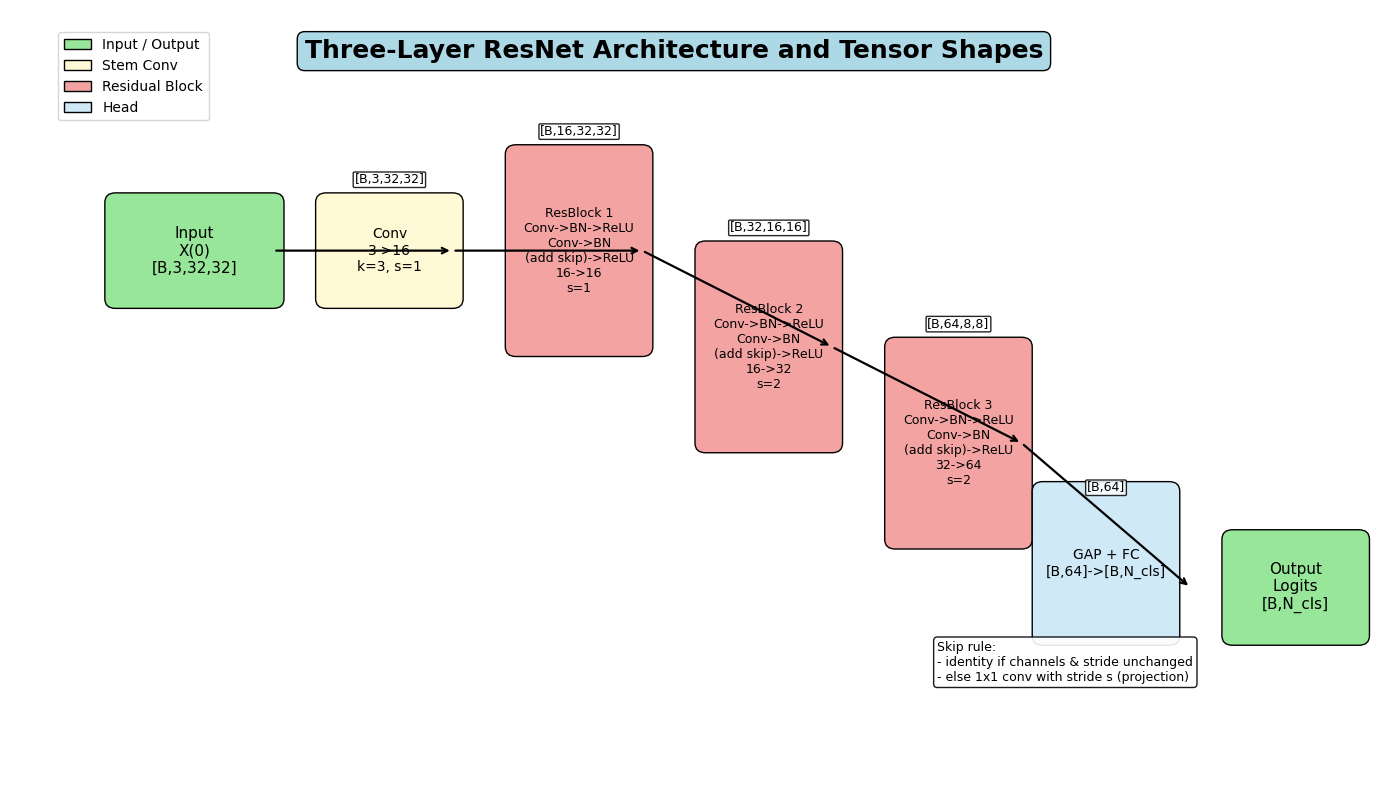

This chart was generated by the following Python code: (Note: this script raises an exception after producing the figure.)
import matplotlib.pyplot as plt
import matplotlib.patches as patches
from matplotlib.patches import FancyBboxPatch
import os

# Use an ASCII-friendly font to avoid rendering issues
plt.rcParams['font.sans-serif'] = ['DejaVu Sans']
plt.rcParams['axes.unicode_minus'] = False

def create_figure1():
    """Figure 1: Three-layer ResNet architecture with tensor shapes (layout preserved)"""
    fig, ax = plt.subplots(1, 1, figsize=(14, 8))
    fig.patch.set_facecolor('white')
    ax.set_facecolor('#f8f9fa')

    ax.set_xlim(0, 13)   # widen to prevent right-label clipping
    ax.set_ylim(0, 8)
    ax.axis('off')

    # Title
    ax.text(6.3, 7.5, 'Three-Layer ResNet Architecture and Tensor Shapes',
            fontsize=18, fontweight='bold', ha='center',
            bbox=dict(boxstyle="round,pad=0.3", facecolor='lightblue'))

    # Input block
    input_box = FancyBboxPatch((1, 5), 1.5, 1, boxstyle="round,pad=0.1",
                               facecolor='#98e699', edgecolor='black')
    ax.add_patch(input_box)
    ax.text(1.75, 5.5, 'Input\nX(0)\n[B,3,32,32]',
            ha='center', va='center', fontsize=11)

    # Stem conv
    conv0 = FancyBboxPatch((3, 5), 1.2, 1, boxstyle="round,pad=0.1",
                           facecolor='#fff9d6', edgecolor='black')
    ax.add_patch(conv0)
    ax.text(3.6, 5.5, 'Conv\n3->16\nk=3, s=1',
            ha='center', va='center', fontsize=10)
    ax.text(3.6, 6.2, '[B,3,32,32]', fontsize=9, ha='center',
            bbox=dict(boxstyle="round,pad=0.1", facecolor='white', alpha=0.85))

    # ResBlock 1
    block1 = FancyBboxPatch((4.8, 4.5), 1.2, 2, boxstyle="round,pad=0.1",
                            facecolor='#f4a3a3', edgecolor='black')
    ax.add_patch(block1)
    ax.text(5.4, 5.5,
            'ResBlock 1\n'
            'Conv->BN->ReLU\n'
            'Conv->BN\n'
            '(add skip)->ReLU\n'
            '16->16\ns=1',
            ha='center', va='center', fontsize=9)
    ax.text(5.4, 6.7, '[B,16,32,32]', fontsize=9, ha='center',
            bbox=dict(boxstyle="round,pad=0.1", facecolor='white', alpha=0.85))

    # ResBlock 2
    block2 = FancyBboxPatch((6.6, 3.5), 1.2, 2, boxstyle="round,pad=0.1",
                            facecolor='#f4a3a3', edgecolor='black')
    ax.add_patch(block2)
    ax.text(7.2, 4.5,
            'ResBlock 2\n'
            'Conv->BN->ReLU\n'
            'Conv->BN\n'
            '(add skip)->ReLU\n'
            '16->32\ns=2',
            ha='center', va='center', fontsize=9)
    ax.text(7.2, 5.7, '[B,32,16,16]', fontsize=9, ha='center',
            bbox=dict(boxstyle="round,pad=0.1", facecolor='white', alpha=0.85))

    # ResBlock 3
    block3 = FancyBboxPatch((8.4, 2.5), 1.2, 2, boxstyle="round,pad=0.1",
                            facecolor='#f4a3a3', edgecolor='black')
    ax.add_patch(block3)
    ax.text(9.0, 3.5,
            'ResBlock 3\n'
            'Conv->BN->ReLU\n'
            'Conv->BN\n'
            '(add skip)->ReLU\n'
            '32->64\ns=2',
            ha='center', va='center', fontsize=9)
    ax.text(9.0, 4.7, '[B,64,8,8]', fontsize=9, ha='center',
            bbox=dict(boxstyle="round,pad=0.1", facecolor='white', alpha=0.85))

    # GAP + FC head
    gap_fc = FancyBboxPatch((9.8, 1.5), 1.2, 1.5, boxstyle="round,pad=0.1",
                            facecolor='#cfe9f7', edgecolor='black')
    ax.add_patch(gap_fc)
    ax.text(10.4, 2.25, 'GAP + FC\n[B,64]->[B,N_cls]',
            ha='center', va='center', fontsize=10)
    ax.text(10.4, 3.0, '[B,64]', fontsize=9, ha='center',
            bbox=dict(boxstyle="round,pad=0.1", facecolor='white', alpha=0.85))

    # Output
    output_box = FancyBboxPatch((11.6, 1.5), 1.2, 1, boxstyle="round,pad=0.1",
                                facecolor='#98e699', edgecolor='black')
    ax.add_patch(output_box)
    ax.text(12.2, 2.0, 'Output\nLogits\n[B,N_cls]',
            ha='center', va='center', fontsize=11)

    # Forward arrows
    arrows_x = [2.5, 4.2, 6.0, 7.8, 9.6, 11.2]
    arrows_y = [5.5, 5.5, 5.5, 4.5, 3.5, 2.0]
    for i in range(len(arrows_x) - 1):
        ax.annotate('', xy=(arrows_x[i+1], arrows_y[i+1]),
                    xytext=(arrows_x[i], arrows_y[i]),
                    arrowprops=dict(arrowstyle='->', lw=1.6, color='black'))

    # Skip connection rule (annotation)
    ax.text(8.8, 1.0,
            'Skip rule:\n'
            '- identity if channels & stride unchanged\n'
            '- else 1x1 conv with stride s (projection)',
            ha='left', va='bottom', fontsize=9,
            bbox=dict(boxstyle="round,pad=0.3", facecolor='white', alpha=0.9))

    # Legend
    legend_elements = [
        patches.Patch(facecolor='#98e699', edgecolor='black', label='Input / Output'),
        patches.Patch(facecolor='#fff9d6', edgecolor='black', label='Stem Conv'),
        patches.Patch(facecolor='#f4a3a3', edgecolor='black', label='Residual Block'),
        patches.Patch(facecolor='#cfe9f7', edgecolor='black', label='Head'),
    ]
    ax.legend(handles=legend_elements, loc='upper left', bbox_to_anchor=(0.03, 0.98))
    plt.tight_layout()

    desktop_path = os.path.join(os.path.expanduser("~"), "Desktop")
    save_path = os.path.join(desktop_path, "ResNet_Architecture.png")
    plt.savefig(save_path, dpi=300, bbox_inches='tight', facecolor='white')
    plt.show()
    print(f"Figure 1 saved to: {save_path}")

def create_figure2():
    """Figure 2: Backpropagation through one residual block (layout preserved)"""
    fig, ax = plt.subplots(1, 1, figsize=(14.5, 9.5))
    fig.patch.set_facecolor('white')
    ax.set_facecolor('#f8f9fa')
    ax.set_xlim(0, 12)
    ax.set_ylim(0, 10)
    ax.axis('off')

    # Title
    ax.text(6, 9.4, 'Backward Through One Residual Block: Gradient Split & Merge',
            fontsize=18, fontweight='bold', ha='center',
            bbox=dict(boxstyle="round,pad=0.3", facecolor='lightblue'))

    # Positions (preserved)
    components = {
        'input': (1, 6),
        'conv1': (3, 7),
        'bn1': (3, 6),
        'relu1': (3, 5),
        'conv2': (5, 6),
        'bn2': (5, 5),
        'residual': (5, 4),   # F(x)
        'output': (7, 6),     # x^(l)
        'skip_conv': (3, 3),
        'skip_path': (5, 3)
    }

    # Main path boxes
    def add_box(name, x, y, color, h=0.8):
        box = FancyBboxPatch((x-0.4, y-0.4), 0.8, h,
                             boxstyle="round,pad=0.05",
                             facecolor=color, edgecolor='black')
        ax.add_patch(box)
        return box

    add_box('input', *components['input'], '#cfe0f7')
    add_box('conv1', *components['conv1'], '#fff9d6')
    add_box('bn1', *components['bn1'], '#c3f0b3')
    add_box('relu1', *components['relu1'], '#ffb347')
    add_box('conv2', *components['conv2'], '#fff9d6')
    add_box('bn2', *components['bn2'], '#c3f0b3')
    add_box('residual', *components['residual'], '#f7b2b2')  # F(x)
    add_box('output', *components['output'], '#cfcfcf')
    add_box('skip_conv', *components['skip_conv'], '#d9d9d9')
    add_box('skip_path', *components['skip_path'], '#d9d9d9')

    # Labels (ASCII only)
    labels = {
        'input': 'X^(l-1)\ninput',
        'conv1': 'Conv1\nW1, b1',
        'bn1': 'BN1\ngamma1, beta1',
        'relu1': 'ReLU',
        'conv2': 'Conv2\nW2, b2',
        'bn2': 'BN2\ngamma2, beta2',
        'residual': 'F(x)',
        'output': 'X^(l)\noutput',
        'skip_conv': 'Skip\n(identity / 1x1, s)',
        'skip_path': 'S(x)'
    }
    for name, (x, y) in components.items():
        ax.text(x, y, labels[name], ha='center', va='center', fontsize=10)

    # Forward arrows (grey)
    fwd = [
        ('input', 'conv1'), ('conv1', 'bn1'), ('bn1', 'relu1'),
        ('relu1', 'conv2'), ('conv2', 'bn2'),
        ('bn2', 'output'),
        ('input', 'skip_conv'), ('skip_conv', 'skip_path'),
        ('skip_path', 'output')
    ]
    for s, e in fwd:
        sx, sy = components[s]
        ex, ey = components[e]
        if s == 'bn2' and e == 'output':
            sy += 0.28
        if s == 'skip_path' and e == 'output':
            sx += 0.28; ex -= 0.22; ey += 0.22
        ax.annotate('', xy=(ex, ey), xytext=(sx, sy),
                    arrowprops=dict(arrowstyle='->', color='grey', lw=1.6, alpha=0.85))

    # Merge point before ReLU
    plus_x, plus_y = 6.2, 6.0
    ax.add_patch(plt.Circle((plus_x, plus_y), 0.14, color='black', fill=False, lw=1.8))
    ax.text(plus_x, plus_y, '+', ha='center', va='center', fontsize=14, fontweight='bold')
    ax.text(6.5, 6.3, "grads split at '+'", fontsize=10)

    # Backward gradients (red)
    grads = [
        ('output', 'bn2', 'G^(l)'), ('output', 'skip_path', 'G^(l)'),
        ('bn2', 'conv2', 'G_Z2'), ('conv2', 'relu1', 'G_H1'),
        ('relu1', 'bn1', 'G_A1'), ('bn1', 'conv1', 'G_Z1'),
        ('conv1', 'input_main', 'G_X,main'),
        ('skip_path', 'skip_conv', 'G_S^(l)'), ('skip_conv', 'input_skip', 'G_X,skip'),
        (('custom', plus_x, plus_y), 'residual', 'G_F^(l)')
    ]
    for s, e, lab in grads:
        if isinstance(s, tuple) and s[0] == 'custom':
            sx, sy = s[1], s[2]
        else:
            sx, sy = components[s]
        if e == 'input_main':
            ex, ey = 1.5, 6.2
        elif e == 'input_skip':
            ex, ey = 1.5, 5.8
        else:
            ex, ey = components[e]
        if e == 'residual':  # from '+' down to F(x)
            ey = ey + 0.50
        ax.annotate('', xytext=(sx, sy), xy=(ex, ey),
                    arrowprops=dict(arrowstyle='->', color='red', lw=2.0, alpha=0.9))
        mx, my = (sx + ex) / 2, (sy + ey) / 2
        ax.text(mx, my, lab, fontsize=9, color='red',
                bbox=dict(boxstyle="round,pad=0.1", facecolor='white', alpha=0.85))

    # Gradient sum at block input
    sum_circle = plt.Circle((1.5, 6), 0.15, fill=True, color='red', alpha=0.75)
    ax.add_patch(sum_circle)
    ax.text(1.5, 6, '+', ha='center', va='center', fontsize=12, color='white', fontweight='bold')
    ax.text(1.85, 6, 'dL/dX^(l-1) = G_X,main + G_X,skip',
            ha='left', va='center', fontsize=11, color='red', fontweight='bold')

    # Legend and key points
    legend_elements = [
        patches.Patch(facecolor='#fff9d6', edgecolor='black', label='Conv'),
        patches.Patch(facecolor='#c3f0b3', edgecolor='black', label='BatchNorm'),
        patches.Patch(facecolor='#ffb347', edgecolor='black', label='Activation'),
        patches.Patch(facecolor='#f7b2b2', edgecolor='black', label='Residual F(x)'),
        patches.Patch(facecolor='#d9d9d9', edgecolor='black', label='Skip'),
        plt.Line2D([0], [0], color='grey', lw=2, label='Forward'),
        plt.Line2D([0], [0], color='red', lw=2, label='Backward grads')
    ]
    ax.legend(handles=legend_elements, loc='upper right', bbox_to_anchor=(0.97, 0.98))

    key_text = (
        "Key points:\n"
        "• Gradient splits at '+': G_F(l) = G_res(l), G_S(l) = G_res(l)\n"
        "• Two paths backprop independently\n"
        "• At block input, gradients add: dL/dX^(l-1) = G_X,main + G_X,skip\n"
        "• Identity path offers a direct route that helps against vanishing gradients"
    )
    ax.text(8.2, 7.0, key_text, fontsize=10,
            bbox=dict(boxstyle="round,pad=0.5", facecolor='lightyellow', alpha=0.9),
            va='top', ha='left')

    plt.tight_layout()
    desktop_path = os.path.join(os.path.expanduser("~"), "Desktop")
    save_path = os.path.join(desktop_path, "ResNet_Backward_Pass.png")
    plt.savefig(save_path, dpi=300, bbox_inches='tight', facecolor='white')
    plt.show()
    print(f"Figure 2 saved to: {save_path}")

if __name__ == "__main__":
    print("Generating Figure 1...")
    create_figure1()
    print("\nGenerating Figure 2...")
    create_figure2()
    print("\nAll figures have been generated and saved on your Desktop.")
